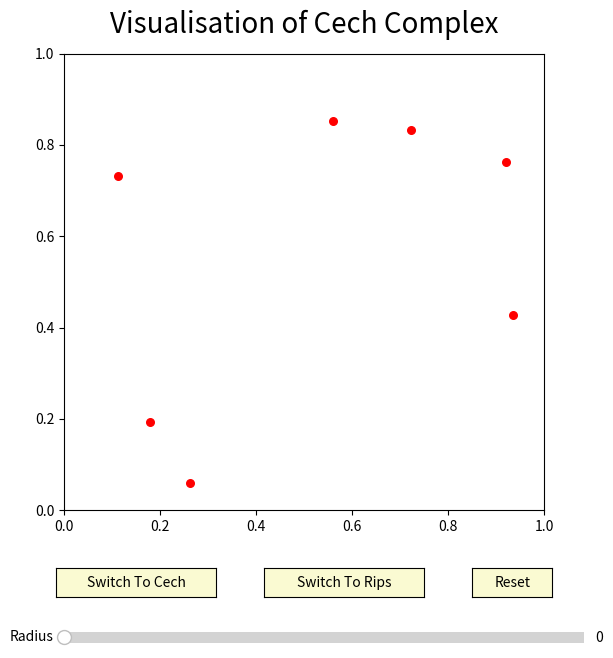

Source code (Python):
import warnings
import numpy as np
import matplotlib.pyplot as plt
from matplotlib.widgets import Slider, Button
from matplotlib.collections import PatchCollection
from matplotlib.patches import Circle
from matplotlib.lines import Line2D
from matplotlib.patches import Polygon

warnings.filterwarnings("ignore", category=RuntimeWarning)

# Generate a random 2D point cloud
num_points = 7
points = np.random.rand(num_points, 2)
radius = np.zeros(num_points)
cech = True
rips = False

# Create the figure and axes
fig, ax = plt.subplots(figsize=(8, 7.25))
plt.subplots_adjust(left=0.2, right=0.8, bottom=0.25)
fig.suptitle("Visualisation of Cech Complex", y=0.94, fontsize=20)

# Plot initial scatter plot
scatter = ax.scatter(points[:, 0], points[:, 1], s=30, color='red', zorder=10)

# Plotting circles
circle_patches = [Circle(center, radius, color='blue', alpha=0.5) for center, radius in zip(points, radius)]
circles = PatchCollection(circle_patches, match_original=True)
ax.add_collection(circles)

# Array to store lines and polygons
lines = []
polygons = []

# Add sliders
ax_radius = plt.axes([0.2, 0.06, 0.65, 0.03])
radius_slider = Slider(ax_radius, 'Radius', 0.0, 1, valinit=0.0)

# Reset button
reset_button_ax = plt.axes([0.71, 0.13, 0.1, 0.04])
reset_button = Button(reset_button_ax, 'Reset', color='lightgoldenrodyellow', hovercolor='0.975')

# Cech button
cech_button_ax = plt.axes([0.19, 0.13, 0.2, 0.04])
cech_button = Button(cech_button_ax, 'Switch To Cech', color='lightgoldenrodyellow', hovercolor='0.975')

# Rips button
rips_button_ax = plt.axes([0.45, 0.13, 0.2, 0.04])
rips_button = Button(rips_button_ax, 'Switch To Rips', color='lightgoldenrodyellow', hovercolor='0.975')


# Update function for sliders
def update(val):
    new_radius = radius_slider.val

    # Update circle properties directly
    for circle in circle_patches:
        circle.set_radius(new_radius)

    # Check for circle intersections and draw lines
    update_lines()

    # Update the collection
    circles.set_paths(circle_patches)

    fig.canvas.draw_idle()


def switch_to_cech(event):
    global cech, rips
    cech = True
    rips = False
    fig.suptitle("Visualisation of Cech Complex", y=0.94, fontsize=20)
    update(event)
    fig.canvas.draw_idle()


def switch_to_rips(event):
    global cech, rips
    cech = False
    rips = True
    fig.suptitle("Visualisation of Rips Complex", y=0.94, fontsize=20)
    update(event)
    fig.canvas.draw_idle()


def update_lines():
    # Remove existing lines
    for line in lines:
        line.remove()

    lines.clear()

    for polygon in polygons:
        polygon.remove()

    polygons.clear()

    # Check for circle intersections and draw lines
    for i in range(num_points):
        for j in range(i + 1, num_points):
            if circles_intersect(circle_patches[i], circle_patches[j]):
                line = Line2D([points[i, 0], points[j, 0]], [points[i, 1], points[j, 1]], color='red')
                lines.append(line)
                ax.add_line(line)

    # Plot triangles between centers of intersecting circles
    for i in range(num_points):
        for j in range(i + 1, num_points):
            for k in range(j + 1, num_points):
                if cech is True:
                    if circles_intersect_cech(circle_patches[i], circle_patches[j], circle_patches[k]):
                        vertices = np.array([points[i], points[j], points[k]])
                        polygon = Polygon(vertices, closed=True, facecolor='green', alpha=0.3)
                        polygons.append(polygon)
                        ax.add_patch(polygon)
                if rips is True:
                    if circles_intersect_rips(circle_patches[i], circle_patches[j], circle_patches[k]):
                        vertices = np.array([points[i], points[j], points[k]])
                        polygon = Polygon(vertices, closed=True, facecolor='green', alpha=0.3)
                        polygons.append(polygon)
                        ax.add_patch(polygon)


def circles_intersect(circle1, circle2):
    distance = np.linalg.norm(np.array(circle1.center) - np.array(circle2.center))
    return distance < circle1.radius + circle2.radius


def point_inside_circle(point, circle):
    x, y = point
    return (x - circle.center[0]) ** 2 + (y - circle.center[1]) ** 2 <= circle.radius ** 2


def circles_intersect_cech(circle1, circle2, circle3):
    # Find the intersection points of circle1 and circle2
    x1, y1, r1 = circle1.center[0], circle1.center[1], circle1.radius
    x2, y2, r2 = circle2.center[0], circle2.center[1], circle2.radius

    d = np.sqrt((x2 - x1) ** 2 + (y2 - y1) ** 2)
    a = (r1 ** 2 - r2 ** 2 + d ** 2) / (2 * d)
    h = np.sqrt(r1 ** 2 - a ** 2)
    x3 = x1 + a * (x2 - x1) / d
    y3 = y1 + a * (y2 - y1) / d

    intersection_1_2 = [(x3 + h * (y2 - y1) / d, y3 - h * (x2 - x1) / d),
                        (x3 - h * (y2 - y1) / d, y3 + h * (x2 - x1) / d)]

    # Check if any of the intersection points lying on circle3
    for point in intersection_1_2:
        if point_inside_circle(point, circle3):
            return True

    return False


def circles_intersect_rips(circle1, circle2, circle3):
    intersection_1_2 = circles_intersect(circle1, circle2)
    intersection_2_3 = circles_intersect(circle2, circle3)
    intersection_1_3 = circles_intersect(circle1, circle3)

    return intersection_1_2 and intersection_2_3 and intersection_1_3


# Connect sliders to update function
radius_slider.on_changed(update)


def reset(event):
    global points, circle_patches

    # Generate new random points
    points = np.random.rand(num_points, 2)

    # Update scatter plot with new points
    scatter.set_offsets(points)

    # Update circle patches with new points
    circle_patches = [Circle(center, radius, color='blue', alpha=0.5) for center, radius in zip(points, radius)]
    circles.set_paths(circle_patches)

    # Clear existing lines
    for line in lines:
        line.remove()
    lines.clear()

    for polygon in polygons:
        polygon.remove()

    polygons.clear()

    fig.canvas.draw_idle()


reset_button.on_clicked(reset)
rips_button.on_clicked(switch_to_rips)
cech_button.on_clicked(switch_to_cech)

# Set plot parameters
ax.set_xlim(0, 1)
ax.set_ylim(0, 1)

plt.show()
